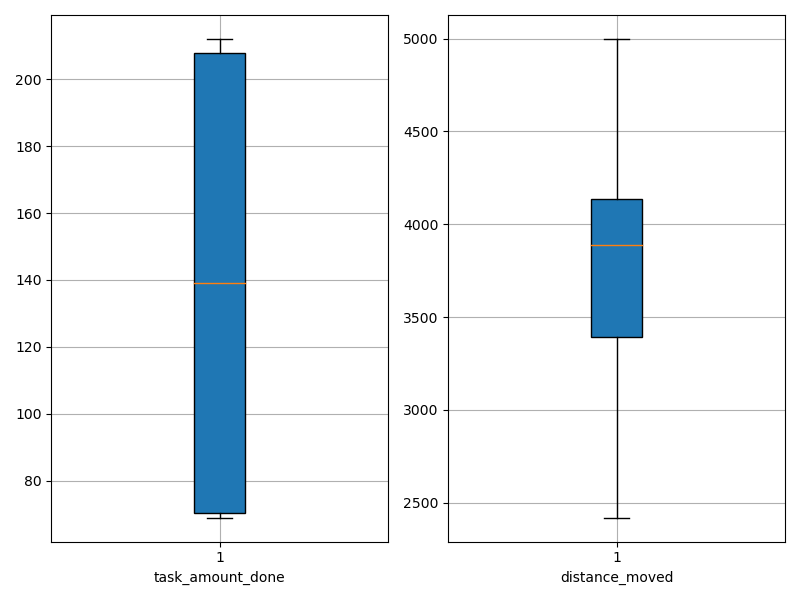

Data behind this chart, as committed beside it:
agent_id, task_amount_done, distance_moved
0, 70.0, 4273
1, 212.0, 3843
2, 141.0, 3876
3, 71.0, 4181
4, 71.0, 3955
5, 209.0, 3744
6, 70.0, 3894
7, 71.0, 3085
8, 139.0, 3463
9, 209.0, 3647
10, 208.0, 4089
11, 210.0, 3295
12, 71.0, 4615
13, 140.0, 4096
14, 71.0, 4999
15, 211.0, 4107
16, 141.0, 4295
17, 69.0, 4436
18, 139.0, 4133
19, 70.0, 3673
20, 69.0, 4268
21, 212.0, 2420
22, 70.0, 3371
23, 70.0, 3879
24, 70.0, 4136
25, 211.0, 4088
26, 139.0, 3012
27, 207.0, 2509
28, 139.0, 2827
29, 140.0, 2846
